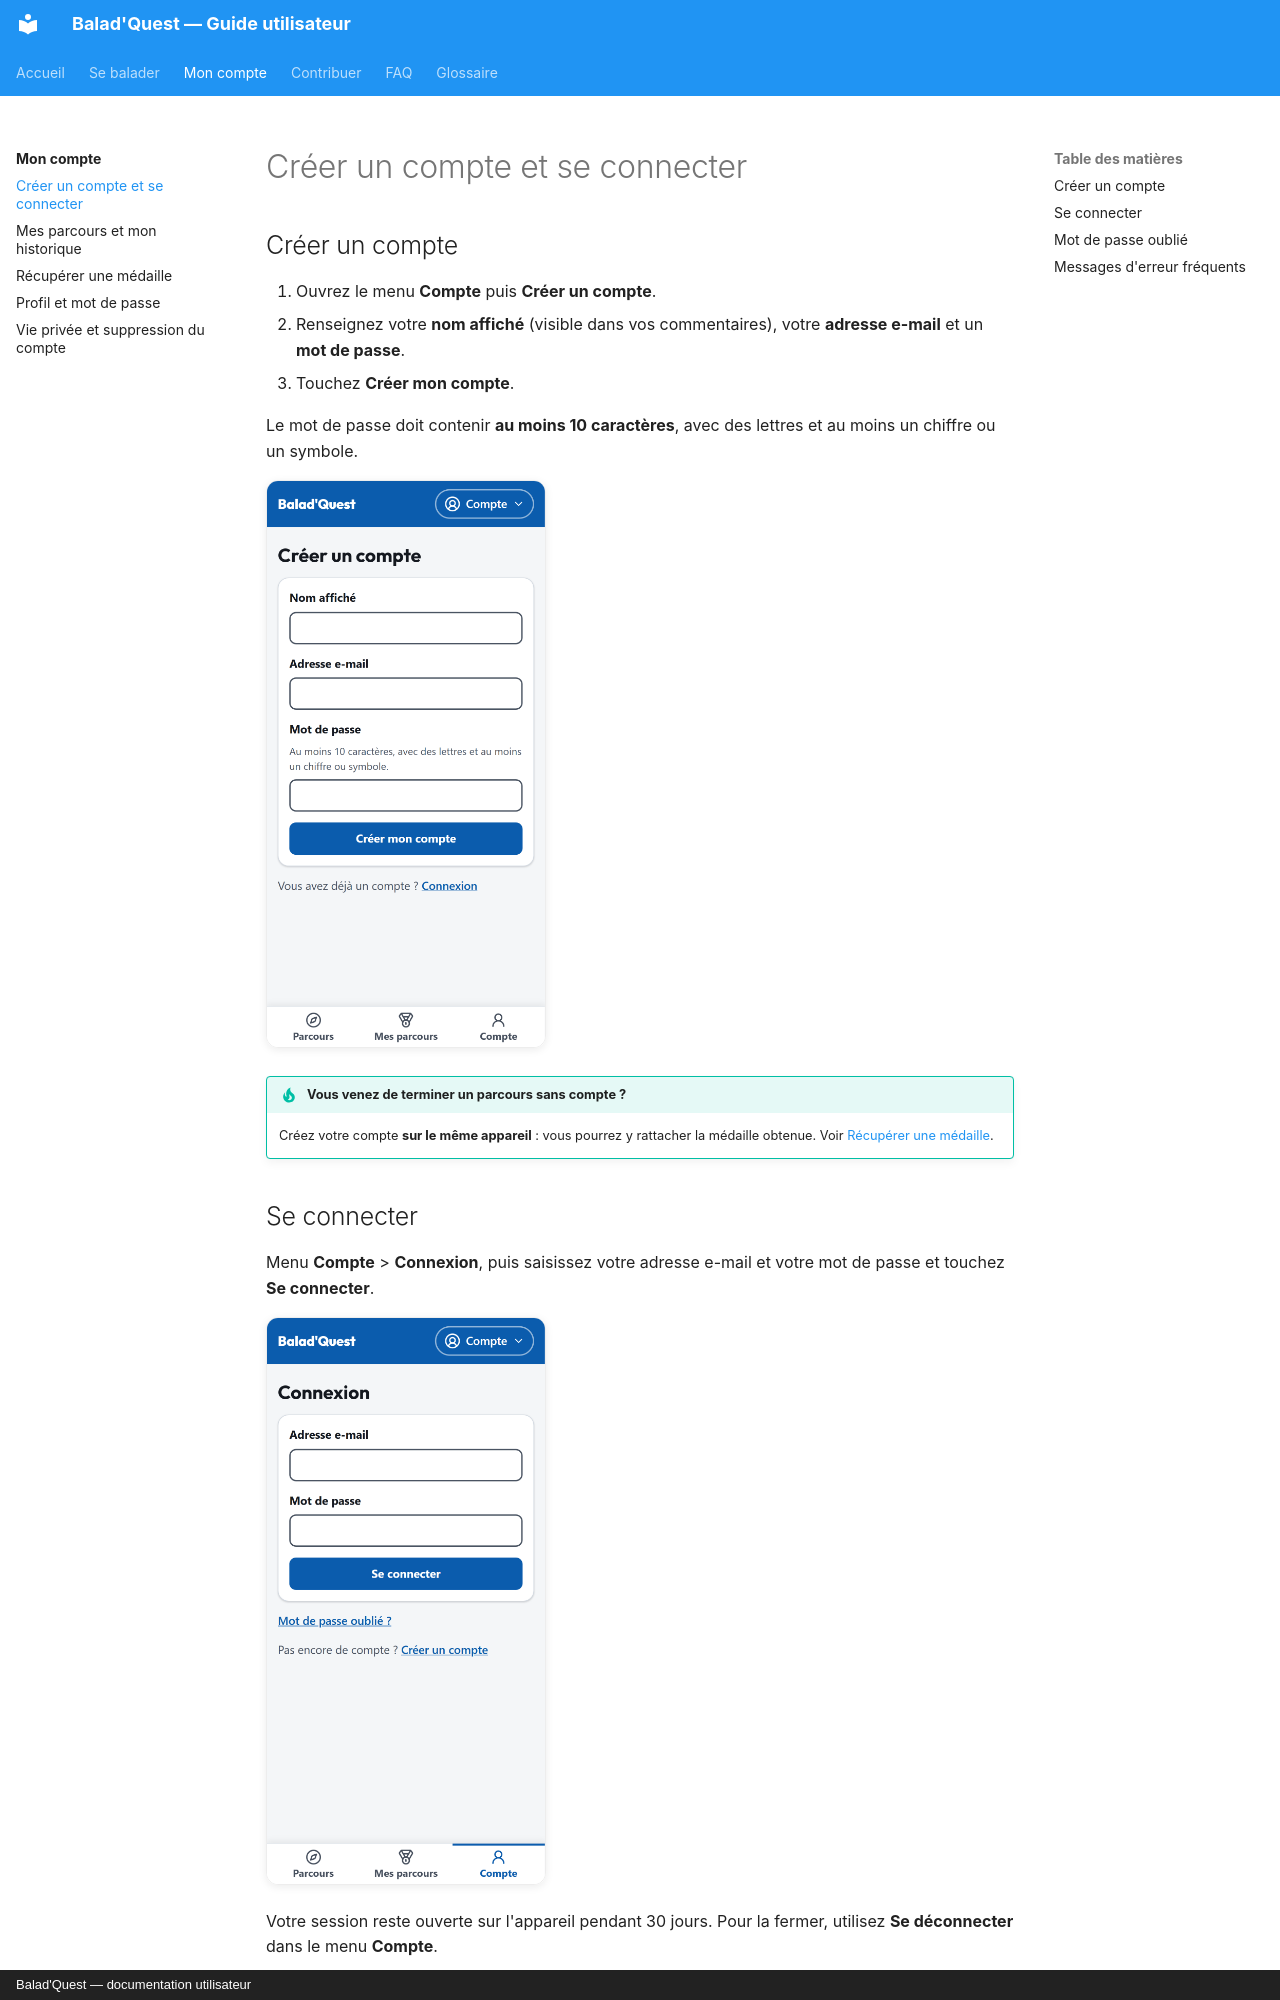

repository: morahk31/ai-project-parkours-docs · page: compte/creer-un-compte/index.html · generator: mkdocs · copyright: Balad'Quest — documentation utilisateur

# Créer un compte et se connecter

## Créer un compte

1. Ouvrez le menu **Compte** puis **Créer un compte**.
2. Renseignez votre **nom affiché** (visible dans vos commentaires), votre **adresse e-mail** et un **mot de passe**.
3. Touchez **Créer mon compte**.

Le mot de passe doit contenir **au moins 10 caractères**, avec des lettres et au moins un chiffre ou un symbole.

![Formulaire de création de compte](../assets/captures/inscription.png){ .capture .mobile }

!!! tip "Vous venez de terminer un parcours sans compte ?"
    Créez votre compte **sur le même appareil** : vous pourrez y rattacher la médaille obtenue. Voir [Récupérer une médaille](recuperer-une-medaille.md).

## Se connecter

Menu **Compte** > **Connexion**, puis saisissez votre adresse e-mail et votre mot de passe et touchez **Se connecter**.

![Écran de connexion](../assets/captures/connexion.png){ .capture .mobile }

Votre session reste ouverte sur l'appareil pendant 30 jours. Pour la fermer, utilisez **Se déconnecter** dans le menu **Compte**.
